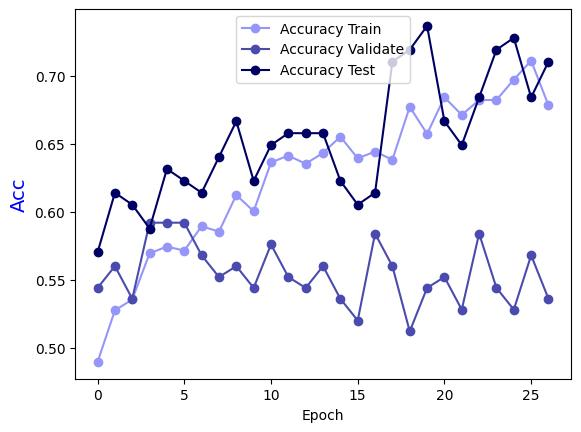

Data behind this chart, as committed beside it:
Epoch, Accuracy Train, Accuracy Validate, Accuracy Test
0.0, 0.4895, 0.544, 0.5702
1.0, 0.5275, 0.56, 0.614
2.0, 0.5355, 0.536, 0.6053
3.0, 0.5694, 0.592, 0.5877
4.0, 0.5744, 0.592, 0.6316
5.0, 0.5714, 0.592, 0.6228
6.0, 0.5894, 0.568, 0.614
7.0, 0.5854, 0.552, 0.6404
8.0, 0.6124, 0.56, 0.6667
9.0, 0.6004, 0.544, 0.6228
10.0, 0.6364, 0.576, 0.6491
11.0, 0.6414, 0.552, 0.6579
12.0, 0.6354, 0.544, 0.6579
13.0, 0.6434, 0.56, 0.6579
14.0, 0.6553, 0.536, 0.6228
15.0, 0.6394, 0.52, 0.6053
16.0, 0.6444, 0.584, 0.614
17.0, 0.6384, 0.56, 0.7105
18.0, 0.6773, 0.512, 0.7193
19.0, 0.6573, 0.544, 0.7368
20.0, 0.6843, 0.552, 0.6667
21.0, 0.6713, 0.528, 0.6491
22.0, 0.6823, 0.584, 0.6842
23.0, 0.6823, 0.544, 0.7193
24.0, 0.6973, 0.528, 0.7281
25.0, 0.7113, 0.568, 0.6842
26.0, 0.6783, 0.536, 0.7105
